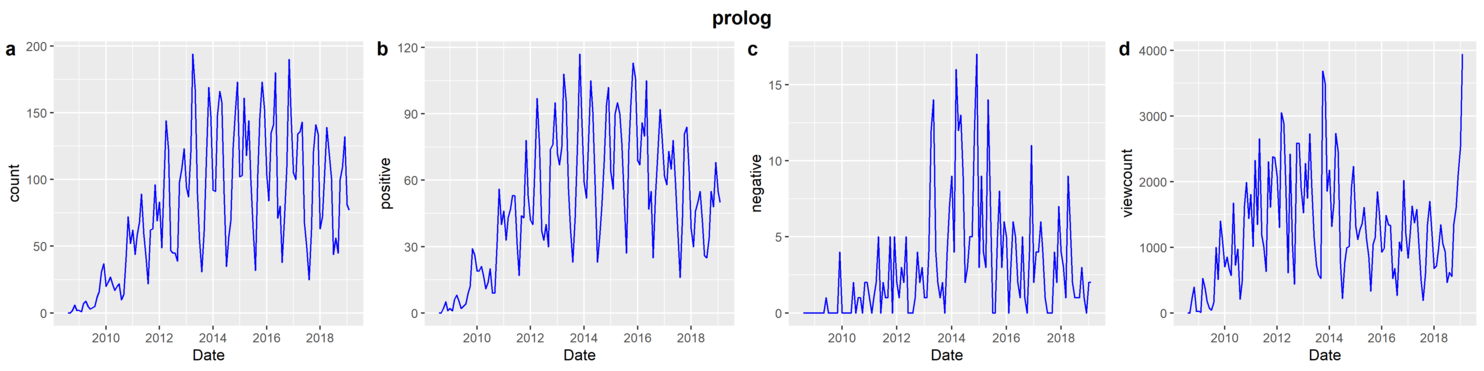

Data behind this chart, as committed beside it:
date, count, normalized viewcount, positive, negative, total viewcount
2008-08, 0, 0, 0, 0, 0
2008-09, 0, 0, 0, 0, 0
2008-10, 2, 229, 2, 0, 28675
2008-11, 6, 393, 5, 0, 48805
2008-12, 2, 21, 1, 0, 2684
2009-01, 2, 27, 2, 0, 3322
2009-02, 1, 9, 1, 0, 1162
2009-03, 7, 524, 6, 0, 62964
2009-04, 9, 375, 8, 0, 44665
2009-05, 5, 174, 5, 0, 20573
2009-06, 3, 71, 2, 1, 8316
2009-07, 4, 41, 3, 0, 4818
2009-08, 5, 158, 4, 0, 18196
2009-09, 12, 997, 9, 0, 113767
2009-10, 16, 509, 12, 0, 57544
2009-11, 31, 1397, 29, 0, 156548
2009-12, 37, 1110, 26, 4, 123214
2010-01, 20, 703, 19, 0, 77369
2010-02, 23, 848, 19, 0, 92495
2010-03, 27, 672, 21, 0, 72652
2010-04, 22, 570, 17, 0, 61056
2010-05, 17, 1675, 11, 0, 177654
2010-06, 20, 729, 14, 2, 76603
2010-07, 22, 974, 20, 0, 101399
2010-08, 10, 211, 9, 1, 21824
2010-09, 14, 477, 9, 1, 48705
2010-10, 42, 1630, 32, 0, 164654
2010-11, 72, 1989, 56, 2, 198946
2010-12, 52, 1441, 40, 2, 142715
2011-01, 62, 1803, 46, 1, 176761
2011-02, 44, 1014, 33, 0, 98410
2011-03, 58, 2324, 43, 1, 223185
2011-04, 68, 1348, 47, 2, 128147
2011-05, 89, 2652, 53, 5, 249311
2011-06, 59, 1178, 53, 0, 109639
2011-07, 41, 1007, 31, 2, 92727
2011-08, 22, 631, 17, 1, 57429
2011-09, 62, 2302, 44, 1, 207263
2011-10, 63, 1613, 43, 5, 143586
2011-11, 96, 2377, 78, 0, 209207
2011-12, 69, 2362, 53, 5, 205534
2012-01, 83, 2086, 42, 2, 179415
2012-02, 49, 1300, 40, 1, 110548
2012-03, 93, 3046, 65, 3, 255945
2012-04, 144, 2890, 97, 2, 239948
2012-05, 123, 1942, 76, 5, 159320
2012-06, 47, 612, 37, 0, 49651
2012-07, 45, 2421, 33, 0, 193727
2012-08, 45, 1028, 40, 0, 81279
2012-09, 39, 439, 30, 1, 34297
2012-10, 98, 2588, 74, 4, 199333
2012-11, 108, 2581, 76, 2, 196227
2012-12, 123, 1902, 95, 3, 142722
2013-01, 94, 1528, 72, 1, 113113
2013-02, 87, 2279, 67, 1, 166399
2013-03, 120, 1749, 75, 4, 125984
2013-04, 194, 2731, 108, 12, 193918
2013-05, 168, 1904, 96, 14, 133291
2013-06, 89, 1145, 56, 4, 79065
2013-07, 55, 728, 38, 2, 49510
... 67 more rows
